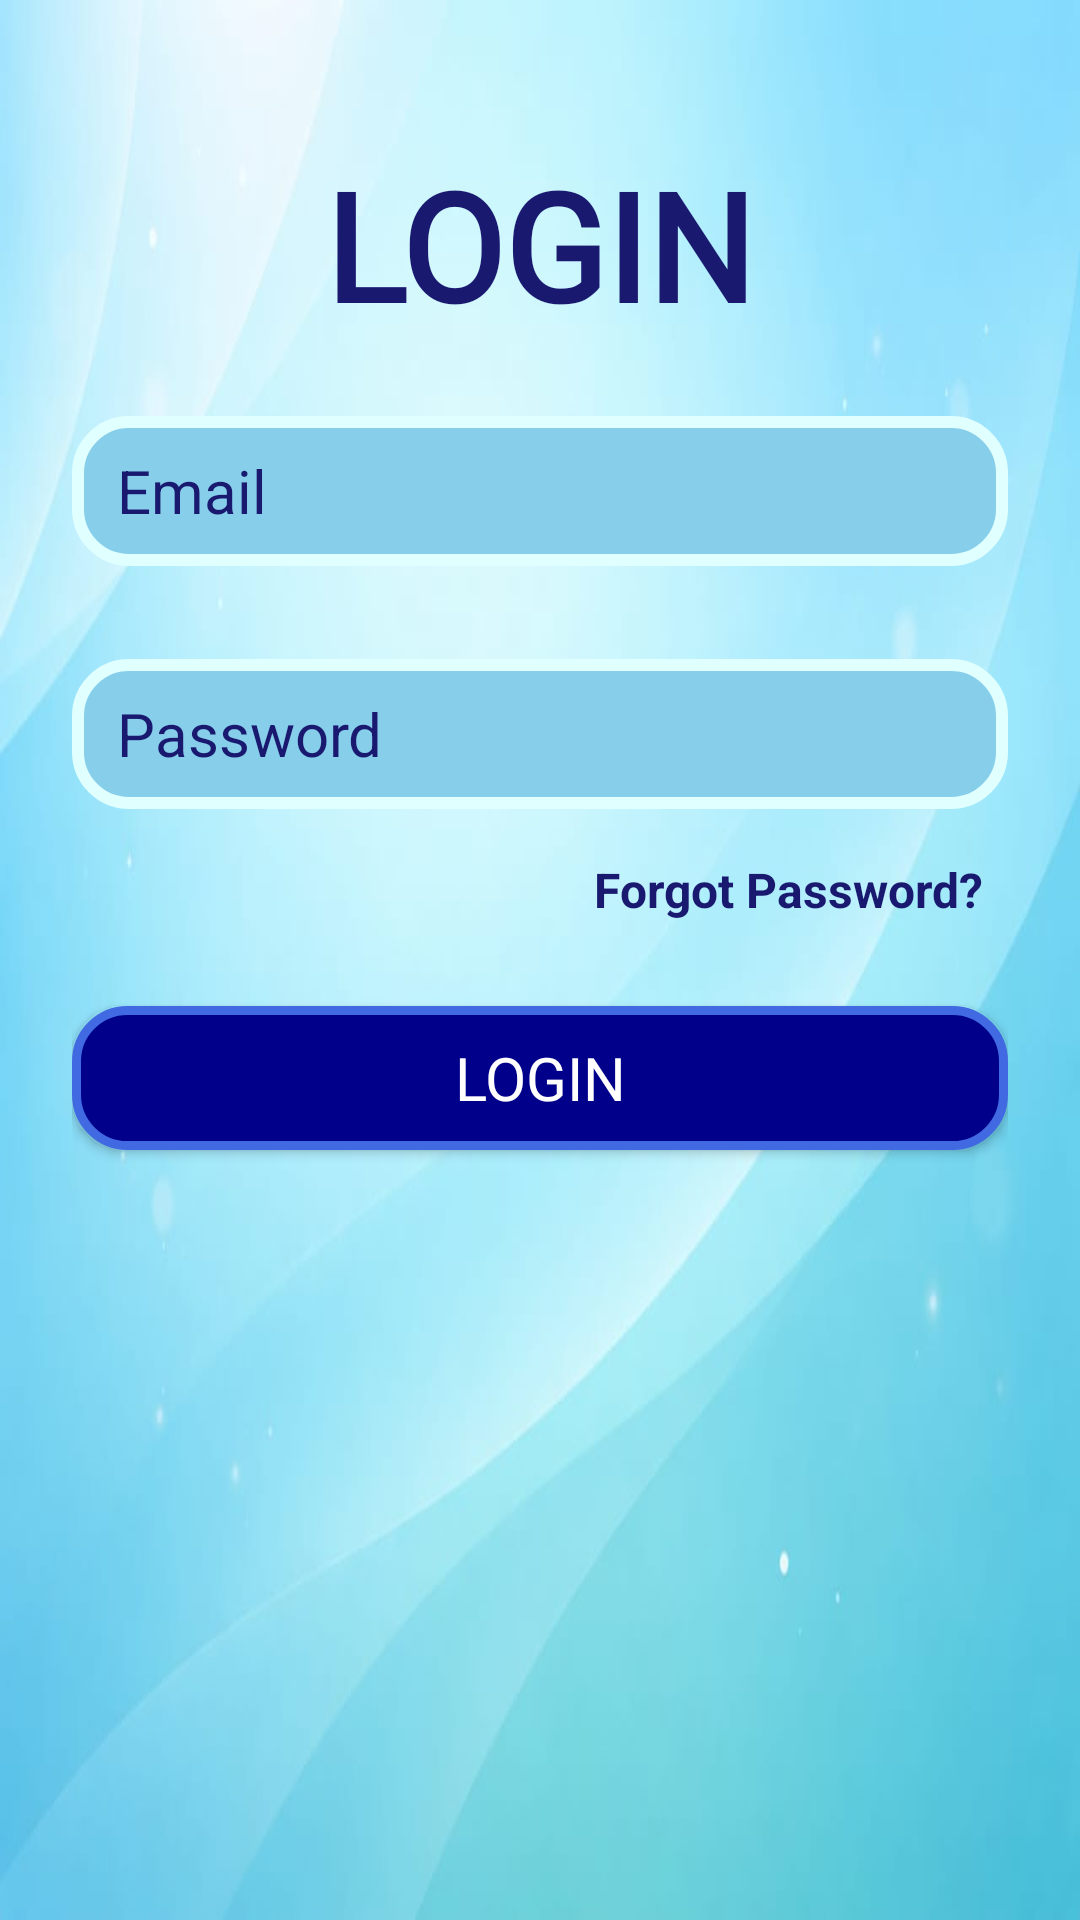

Here is an Android app screen rendered from its layout file. Give the layout XML and the strings, colors and styles it references.
<!-- AndroidManifest.xml: application theme Theme.ClassroomConnect -->
<!-- res/layout/activity_login.xml -->
<?xml version="1.0" encoding="utf-8"?>
<LinearLayout xmlns:android="http://schemas.android.com/apk/res/android"
    xmlns:app="http://schemas.android.com/apk/res-auto"
    android:orientation="vertical"
    android:padding="24dp"
    android:gravity="center"
    android:background="@drawable/light_blue"
    android:layout_width="match_parent"
    android:layout_height="match_parent">

    <TextView
        android:text="LOGIN"
        android:textSize="50sp"
        android:textStyle="bold"
        android:fontFamily="@font/eagle_lake"
        android:textColor="#191970"
        android:layout_marginBottom="24dp"
        android:layout_width="wrap_content"
        android:layout_height="wrap_content"
        android:layout_marginTop="-150dp"/>

    <EditText
        android:id="@+id/etEmail"
        android:hint="   Email"
        android:inputType="textEmailAddress"
        android:background="@drawable/textviewbox_blue"
        android:layout_width="match_parent"
        android:layout_height="50dp"
        android:layout_marginBottom="16dp"
        android:textSize="20sp"
        android:textColor="#191970"
        android:textColorHint="#191970"/>

    <EditText
        android:id="@+id/etPassword"
        android:hint="   Password"
        android:inputType="textPassword"
        android:background="@drawable/textviewbox_blue"
        android:layout_width="match_parent"
        android:layout_height="50dp"
        android:layout_marginBottom="8dp"
        android:layout_marginTop="15dp"
        android:textSize="20sp"
        android:textColor="#191970"
        android:textColorHint="#191970"/>

    <TextView
        android:id="@+id/tvForgot"
        android:layout_width="wrap_content"
        android:layout_height="wrap_content"
        android:text="Forgot Password?"
        android:textColor="#191970"
        android:textSize="16sp"
        android:layout_gravity="end"
        android:padding="8dp"
        android:textStyle="bold"/>

    <Button
        android:id="@+id/btnLogin"
        android:text="LOGIN"
        android:layout_width="match_parent"
        android:layout_height="wrap_content"
        android:layout_marginTop="20dp"
        android:background="@drawable/buttonbox_blue"
        app:backgroundTint="@null"
        app:rippleColor="@android:color/transparent"
        android:textSize="20sp"
        android:fontFamily="@font/eagle_lake"
        android:textColor="@color/white"/>

</LinearLayout>
<!-- resources referenced by this layout -->
<resources>
  <!-- drawable buttonbox_blue (drawable) -->
  <shape xmlns:android="http://schemas.android.com/apk/res/android">
      <solid android:color="#00008B"/>
      <corners android:radius="17dp"/>
      <stroke
          android:width="3dp"
          android:color="#4169E1"/>
  </shape>
  <!-- drawable light_blue: jpeg bitmap (drawable, 20538 bytes) -->
  <!-- drawable textviewbox_blue (drawable) -->
  <?xml version="1.0" encoding="utf-8"?>
  
  <shape xmlns:android="http://schemas.android.com/apk/res/android">
  
      <solid android:color="#87CEEB"/>
  
      <corners android:radius="17dp"/>
  
      <stroke
          android:width="4dp"
          android:color="#E0FFFF"/>
  
  </shape>
  <style name="Theme.ClassroomConnect" parent="Base.Theme.ClassroomConnect" />
  <style name="Base.Theme.ClassroomConnect" parent="Theme.Material3.DayNight.NoActionBar">
  
          
  
          
          <item name="materialButtonStyle">@style/NoTintButton</item>
  
      </style>
  <style name="NoTintButton" parent="Widget.Material3.Button">
  
          <item name="backgroundTint">@null</item>
          <item name="backgroundTintMode">src_in</item>
  
      </style>
  <!-- not gathered from this repository: default colours our renderer supplied (Android Studio template values) -->
  <color name="white">#FFFFFFFF</color>
</resources>
